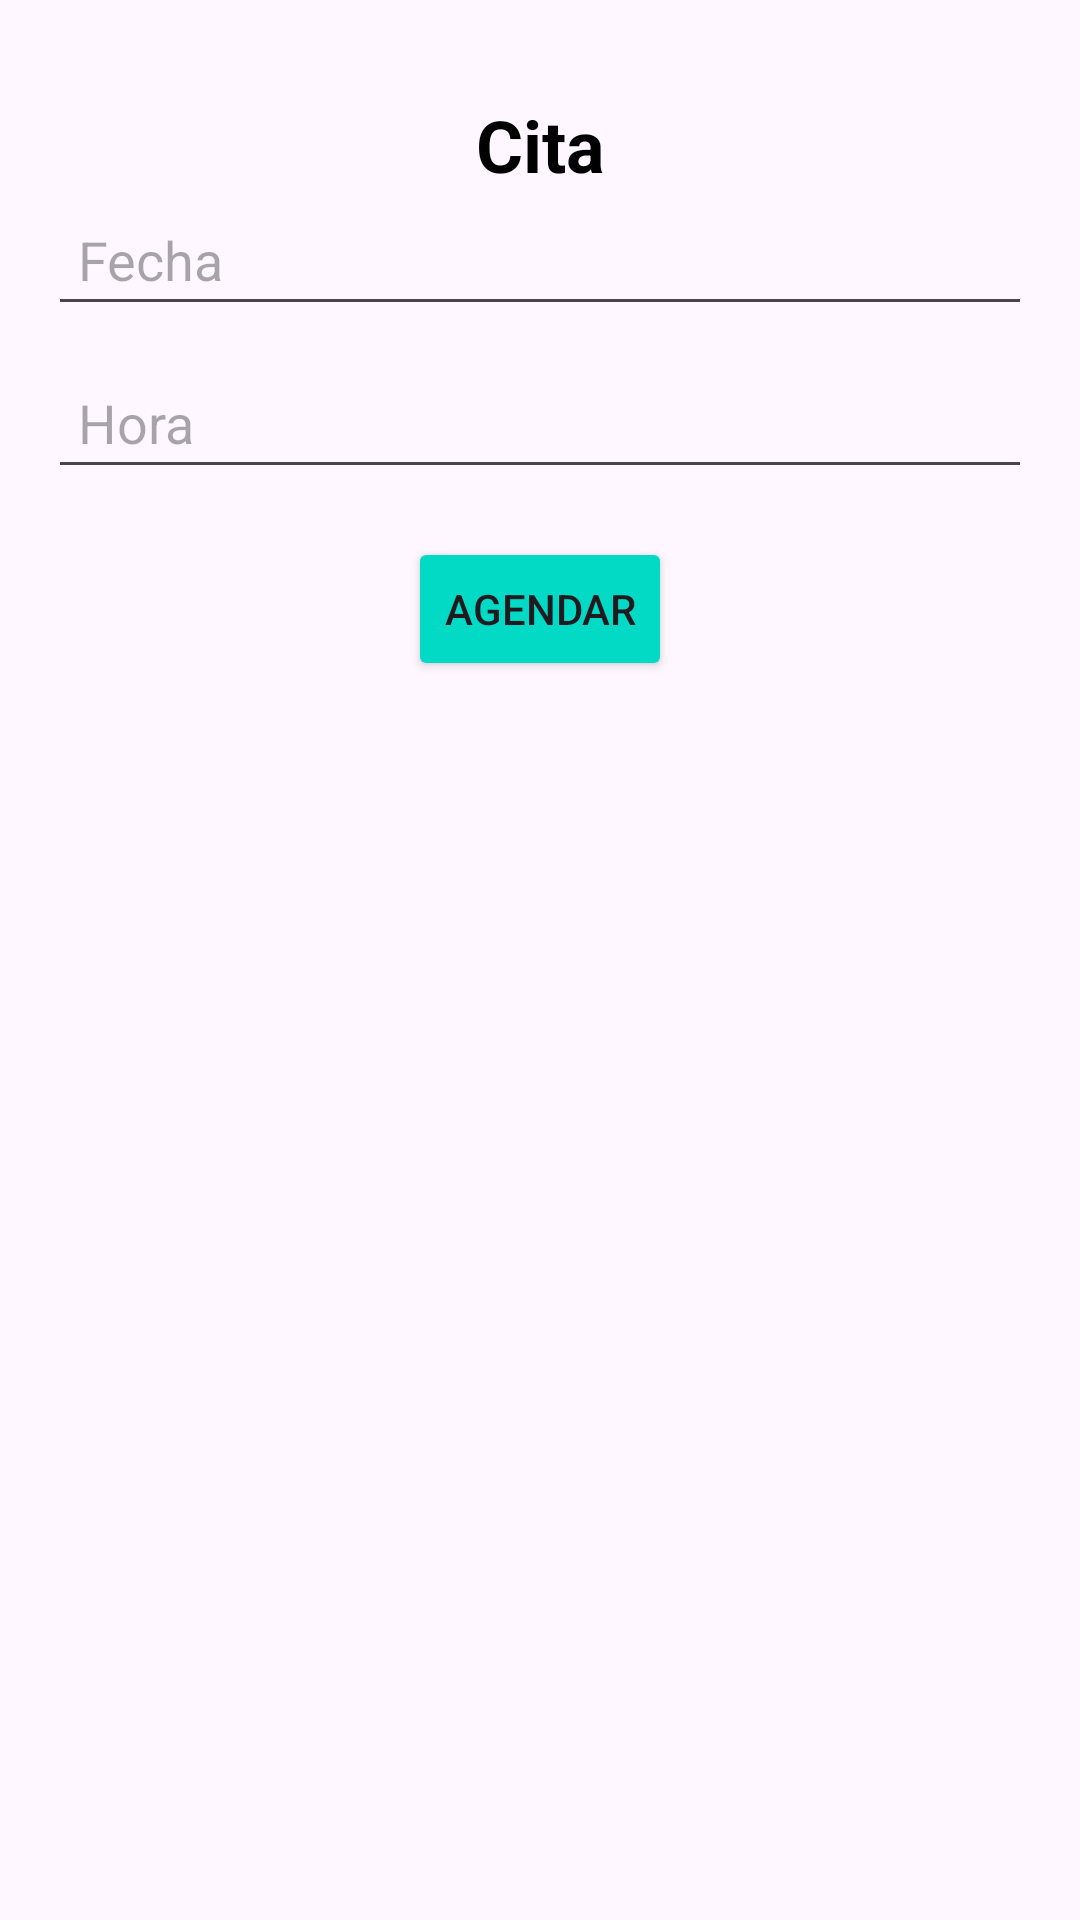

Layout XML and referenced resources for this Android screen:
<!-- AndroidManifest.xml: application theme Theme.Parcial1LopezJesus -->
<!-- res/layout/activity_cita.xml -->
<?xml version="1.0" encoding="utf-8"?>
<androidx.constraintlayout.widget.ConstraintLayout xmlns:android="http://schemas.android.com/apk/res/android"
    xmlns:app="http://schemas.android.com/apk/res-auto"
    xmlns:tools="http://schemas.android.com/tools"
    android:id="@+id/main"
    android:layout_width="match_parent"
    android:layout_height="match_parent"
    android:padding="16dp"
    tools:context=".CitaActivity">

    
    <TextView
        android:id="@+id/tvCita"
        android:layout_width="wrap_content"
        android:layout_height="wrap_content"
        android:layout_marginTop="16dp"
        android:layout_marginBottom="16dp"
        android:text="@string/cita"
        android:textColor="@color/black"
        android:textSize="24sp"
        android:textStyle="bold"
        app:layout_constraintEnd_toEndOf="parent"
        app:layout_constraintStart_toStartOf="parent"
        app:layout_constraintTop_toTopOf="parent" />

    
    <EditText
        android:id="@+id/editTextFecha"
        android:layout_width="0dp"
        android:layout_height="wrap_content"
        android:hint="@string/fecha"
        android:inputType="text"
        android:padding="10dp"
        app:layout_constraintEnd_toEndOf="parent"
        app:layout_constraintStart_toStartOf="parent"
        app:layout_constraintTop_toBottomOf="@id/tvCita"
        app:layout_constraintWidth_percent="1.0" />

    
    <EditText
        android:id="@+id/editTextHora"
        android:layout_width="0dp"
        android:layout_height="wrap_content"
        android:layout_marginTop="10dp"
        android:hint="@string/hora"
        android:inputType="time"
        android:padding="10dp"
        app:layout_constraintEnd_toEndOf="parent"
        app:layout_constraintStart_toStartOf="parent"
        app:layout_constraintTop_toBottomOf="@id/editTextFecha"
        app:layout_constraintWidth_percent="1.0" />

    
    <Button
        android:id="@+id/btnAgendar"
        android:layout_width="wrap_content"
        android:layout_height="wrap_content"
        android:layout_marginTop="16dp"
        android:backgroundTint="@color/teal_200"
        android:text="@string/agendar"
        app:layout_constraintEnd_toEndOf="parent"
        app:layout_constraintStart_toStartOf="parent"
        app:layout_constraintTop_toBottomOf="@id/editTextHora" />

</androidx.constraintlayout.widget.ConstraintLayout>
<!-- resources referenced by this layout -->
<resources>
  <string name="agendar">Agendar</string>
  <string name="cita">Cita</string>
  <string name="fecha">Fecha</string>
  <string name="hora">Hora</string>
  <style name="Theme.Parcial1LopezJesus" parent="Base.Theme.Parcial1LopezJesus" />
  <style name="Base.Theme.Parcial1LopezJesus" parent="Theme.Material3.DayNight.NoActionBar">
          
          
      </style>
  <!-- not gathered from this repository: default colours our renderer supplied (Android Studio template values) -->
  <color name="teal_200">#FF03DAC5</color>
  <color name="black">#FF000000</color>
</resources>
